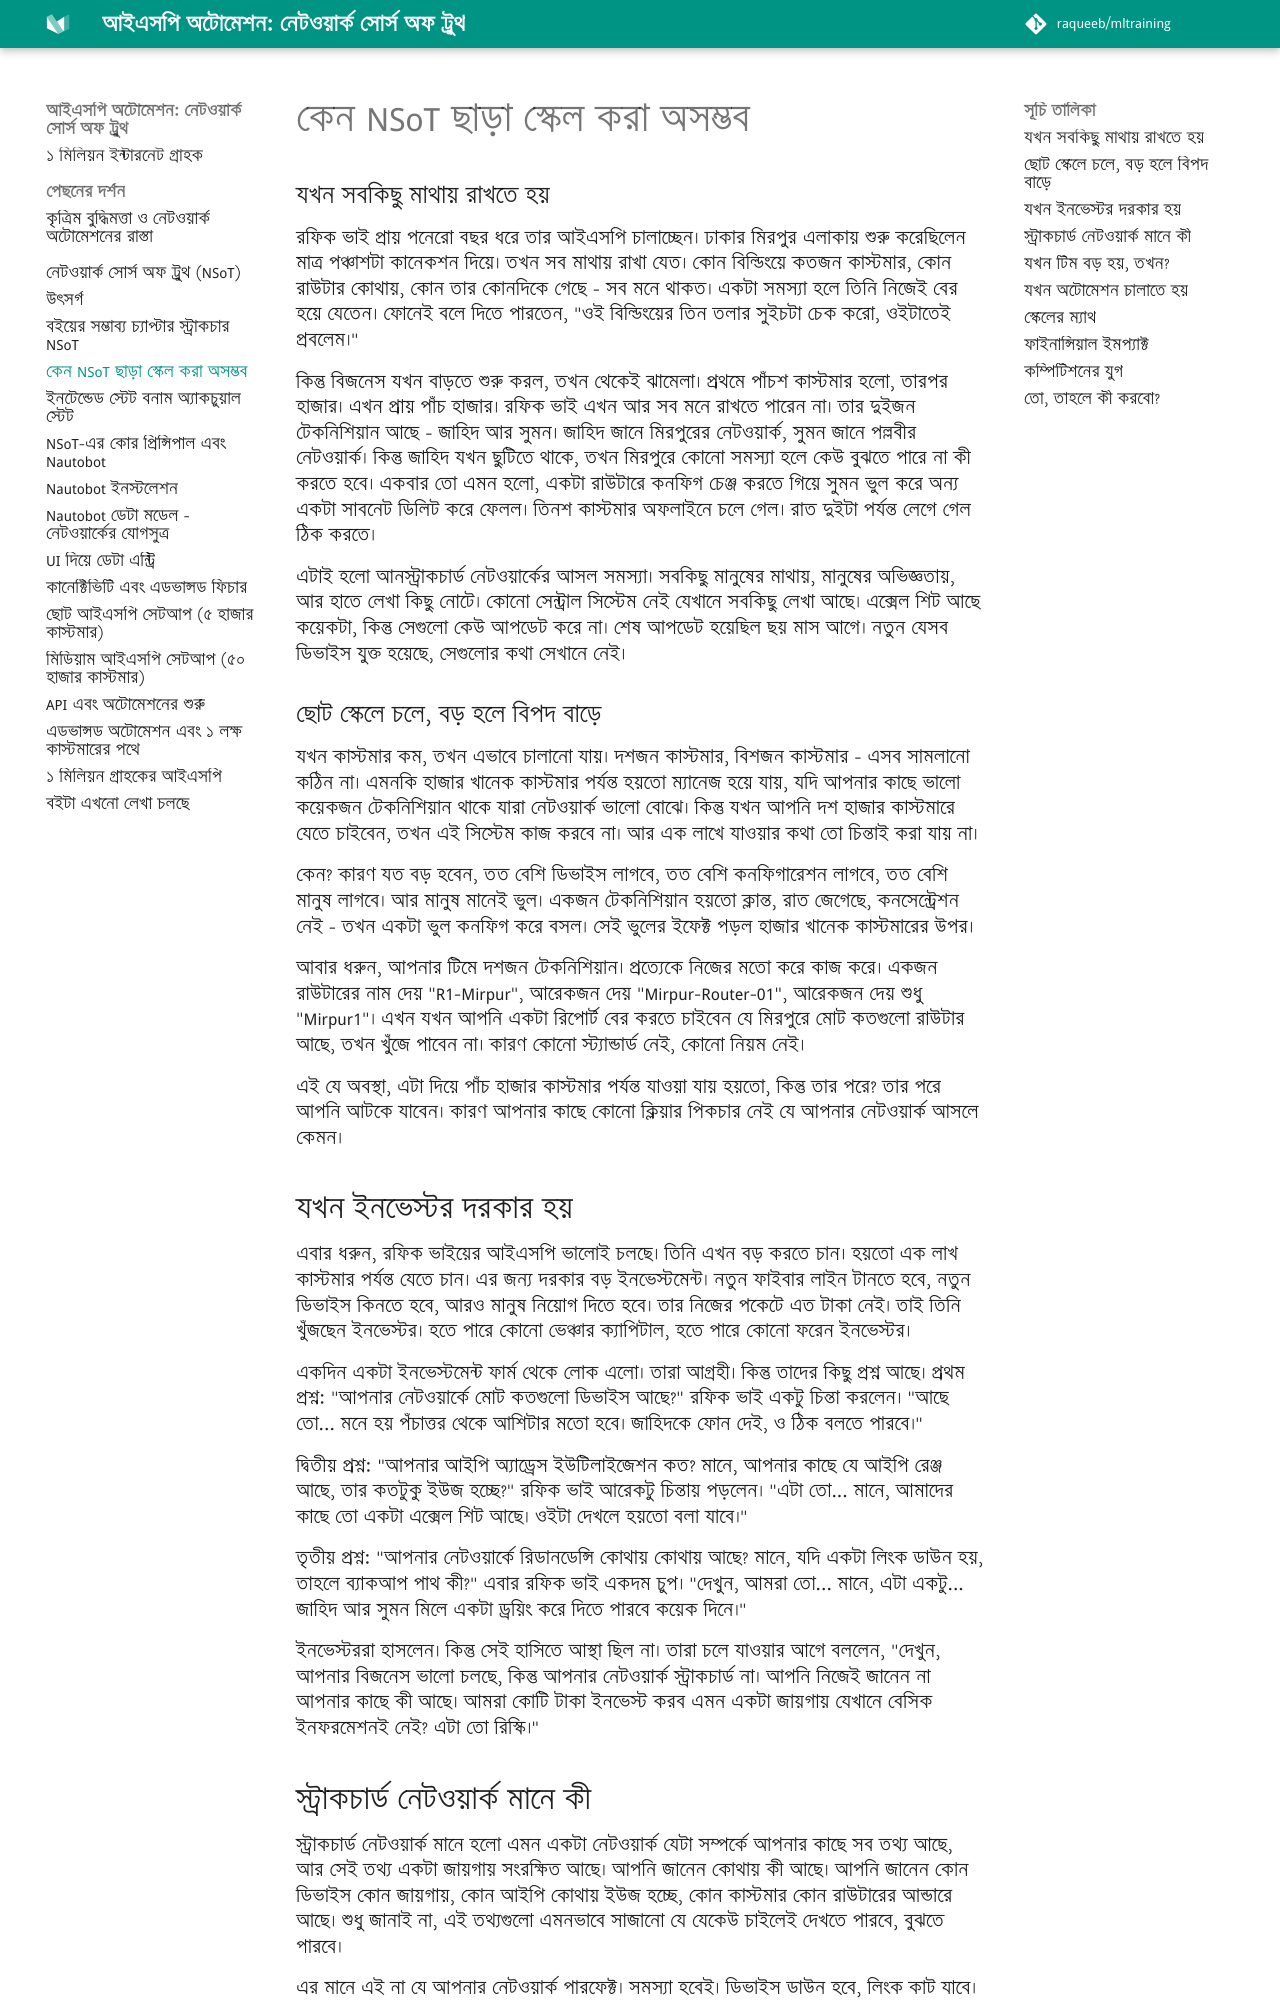

repository: aiwithr/automation_nsot · page: nsot_scale/index.html · generator: mkdocs

### যখন সবকিছু মাথায় রাখতে হয়

রফিক ভাই প্রায় পনেরো বছর ধরে তার আইএসপি চালাচ্ছেন। ঢাকার মিরপুর এলাকায় শুরু করেছিলেন মাত্র পঞ্চাশটা কানেকশন দিয়ে। তখন সব মাথায় রাখা যেত। কোন বিল্ডিংয়ে কতজন কাস্টমার, কোন রাউটার কোথায়, কোন তার কোনদিকে গেছে - সব মনে থাকত। একটা সমস্যা হলে তিনি নিজেই বের হয়ে যেতেন। ফোনেই বলে দিতে পারতেন, "ওই বিল্ডিংয়ের তিন তলার সুইচটা চেক করো, ওইটাতেই প্রবলেম।"

কিন্তু বিজনেস যখন বাড়তে শুরু করল, তখন থেকেই ঝামেলা। প্রথমে পাঁচশ কাস্টমার হলো, তারপর হাজার। এখন প্রায় পাঁচ হাজার। রফিক ভাই এখন আর সব মনে রাখতে পারেন না। তার দুইজন টেকনিশিয়ান আছে - জাহিদ আর সুমন। জাহিদ জানে মিরপুরের নেটওয়ার্ক, সুমন জানে পল্লবীর নেটওয়ার্ক। কিন্তু জাহিদ যখন ছুটিতে থাকে, তখন মিরপুরে কোনো সমস্যা হলে কেউ বুঝতে পারে না কী করতে হবে। একবার তো এমন হলো, একটা রাউটারে কনফিগ চেঞ্জ করতে গিয়ে সুমন ভুল করে অন্য একটা সাবনেট ডিলিট করে ফেলল। তিনশ কাস্টমার অফলাইনে চলে গেল। রাত দুইটা পর্যন্ত লেগে গেল ঠিক করতে।

এটাই হলো আনস্ট্রাকচার্ড নেটওয়ার্কের আসল সমস্যা। সবকিছু মানুষের মাথায়, মানুষের অভিজ্ঞতায়, আর হাতে লেখা কিছু নোটে। কোনো সেন্ট্রাল সিস্টেম নেই যেখানে সবকিছু লেখা আছে। এক্সেল শিট আছে কয়েকটা, কিন্তু সেগুলো কেউ আপডেট করে না। শেষ আপডেট হয়েছিল ছয় মাস আগে। নতুন যেসব ডিভাইস যুক্ত হয়েছে, সেগুলোর কথা সেখানে নেই।

### ছোট স্কেলে চলে, বড় হলে বিপদ বাড়ে

যখন কাস্টমার কম, তখন এভাবে চালানো যায়। দশজন কাস্টমার, বিশজন কাস্টমার - এসব সামলানো কঠিন না। এমনকি হাজার খানেক কাস্টমার পর্যন্ত হয়তো ম্যানেজ হয়ে যায়, যদি আপনার কাছে ভালো কয়েকজন টেকনিশিয়ান থাকে যারা নেটওয়ার্ক ভালো বোঝে। কিন্তু যখন আপনি দশ হাজার কাস্টমারে যেতে চাইবেন, তখন এই সিস্টেম কাজ করবে না। আর এক লাখে যাওয়ার কথা তো চিন্তাই করা যায় না।

কেন? কারণ যত বড় হবেন, তত বেশি ডিভাইস লাগবে, তত বেশি কনফিগারেশন লাগবে, তত বেশি মানুষ লাগবে। আর মানুষ মানেই ভুল। একজন টেকনিশিয়ান হয়তো ক্লান্ত, রাত জেগেছে, কনসেন্ট্রেশন নেই - তখন একটা ভুল কনফিগ করে বসল। সেই ভুলের ইফেক্ট পড়ল হাজার খানেক কাস্টমারের উপর। 

আবার ধরুন, আপনার টিমে দশজন টেকনিশিয়ান। প্রত্যেকে নিজের মতো করে কাজ করে। একজন রাউটারের নাম দেয় "R1-Mirpur", আরেকজন দেয় "Mirpur-Router-01", আরেকজন দেয় শুধু "Mirpur1"। এখন যখন আপনি একটা রিপোর্ট বের করতে চাইবেন যে মিরপুরে মোট কতগুলো রাউটার আছে, তখন খুঁজে পাবেন না। কারণ কোনো স্ট্যান্ডার্ড নেই, কোনো নিয়ম নেই।

এই যে অবস্থা, এটা দিয়ে পাঁচ হাজার কাস্টমার পর্যন্ত যাওয়া যায় হয়তো, কিন্তু তার পরে? তার পরে আপনি আটকে যাবেন। কারণ আপনার কাছে কোনো ক্লিয়ার পিকচার নেই যে আপনার নেটওয়ার্ক আসলে কেমন।

## যখন ইনভেস্টর দরকার হয়

এবার ধরুন, রফিক ভাইয়ের আইএসপি ভালোই চলছে। তিনি এখন বড় করতে চান। হয়তো এক লাখ কাস্টমার পর্যন্ত যেতে চান। এর জন্য দরকার বড় ইনভেস্টমেন্ট। নতুন ফাইবার লাইন টানতে হবে, নতুন ডিভাইস কিনতে হবে, আরও মানুষ নিয়োগ দিতে হবে। তার নিজের পকেটে এত টাকা নেই। তাই তিনি খুঁজছেন ইনভেস্টর। হতে পারে কোনো ভেঞ্চার ক্যাপিটাল, হতে পারে কোনো ফরেন ইনভেস্টর।

একদিন একটা ইনভেস্টমেন্ট ফার্ম থেকে লোক এলো। তারা আগ্রহী। কিন্তু তাদের কিছু প্রশ্ন আছে। প্রথম প্রশ্ন: "আপনার নেটওয়ার্কে মোট কতগুলো ডিভাইস আছে?" রফিক ভাই একটু চিন্তা করলেন। "আছে তো... মনে হয় পঁচাত্তর থেকে আশিটার মতো হবে। জাহিদকে ফোন দেই, ও ঠিক বলতে পারবে।"

দ্বিতীয় প্রশ্ন: "আপনার আইপি অ্যাড্রেস ইউটিলাইজেশন কত? মানে, আপনার কাছে যে আইপি রেঞ্জ আছে, তার কতটুকু ইউজ হচ্ছে?" রফিক ভাই আরেকটু চিন্তায় পড়লেন। "এটা তো... মানে, আমাদের কাছে তো একটা এক্সেল শিট আছে। ওইটা দেখলে হয়তো বলা যাবে।"

তৃতীয় প্রশ্ন: "আপনার নেটওয়ার্কে রিডানডেন্সি কোথায় কোথায় আছে? মানে, যদি একটা লিংক ডাউন হয়, তাহলে ব্যাকআপ পাথ কী?" এবার রফিক ভাই একদম চুপ। "দেখুন, আমরা তো... মানে, এটা একটু... জাহিদ আর সুমন মিলে একটা ড্রয়িং করে দিতে পারবে কয়েক দিনে।"

ইনভেস্টররা হাসলেন। কিন্তু সেই হাসিতে আস্থা ছিল না। তারা চলে যাওয়ার আগে বললেন, "দেখুন, আপনার বিজনেস ভালো চলছে, কিন্তু আপনার নেটওয়ার্ক স্ট্রাকচার্ড না। আপনি নিজেই জানেন না আপনার কাছে কী আছে। আমরা কোটি টাকা ইনভেস্ট করব এমন একটা জায়গায় যেখানে বেসিক ইনফরমেশনই নেই? এটা তো রিস্কি।"
